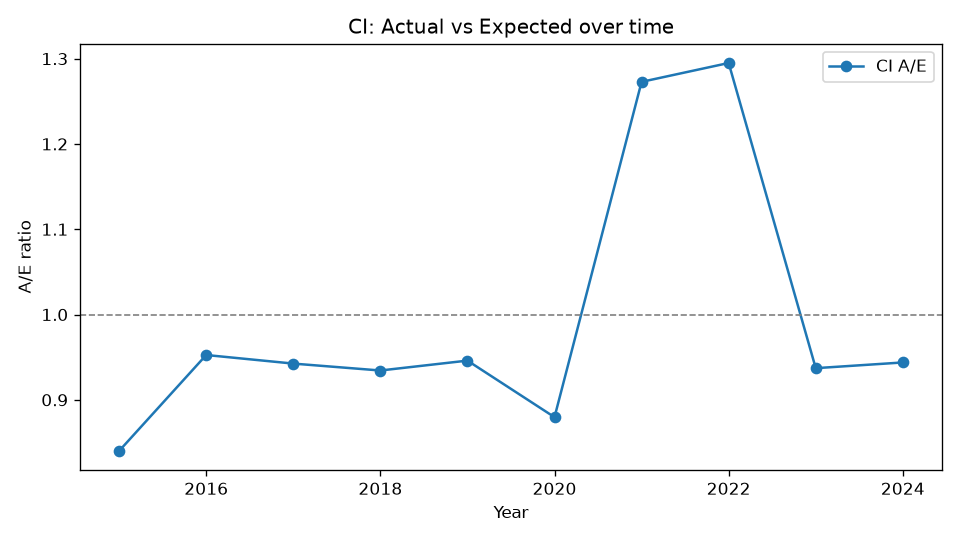

Values plotted in this chart, from the file beside it:
Year, Actual, Expected, AE
2015, 501, 596.4, 0.8401
2016, 686, 720.2, 0.9525
2017, 789, 837.1, 0.9425
2018, 900, 963.2, 0.9344
2019, 1038, 1097, 0.946
2020, 1090, 1239, 0.8797
2021, 1764, 1386, 1.273
2022, 2005, 1548, 1.295
2023, 1611, 1719, 0.9371
2024, 1787, 1893, 0.9438
